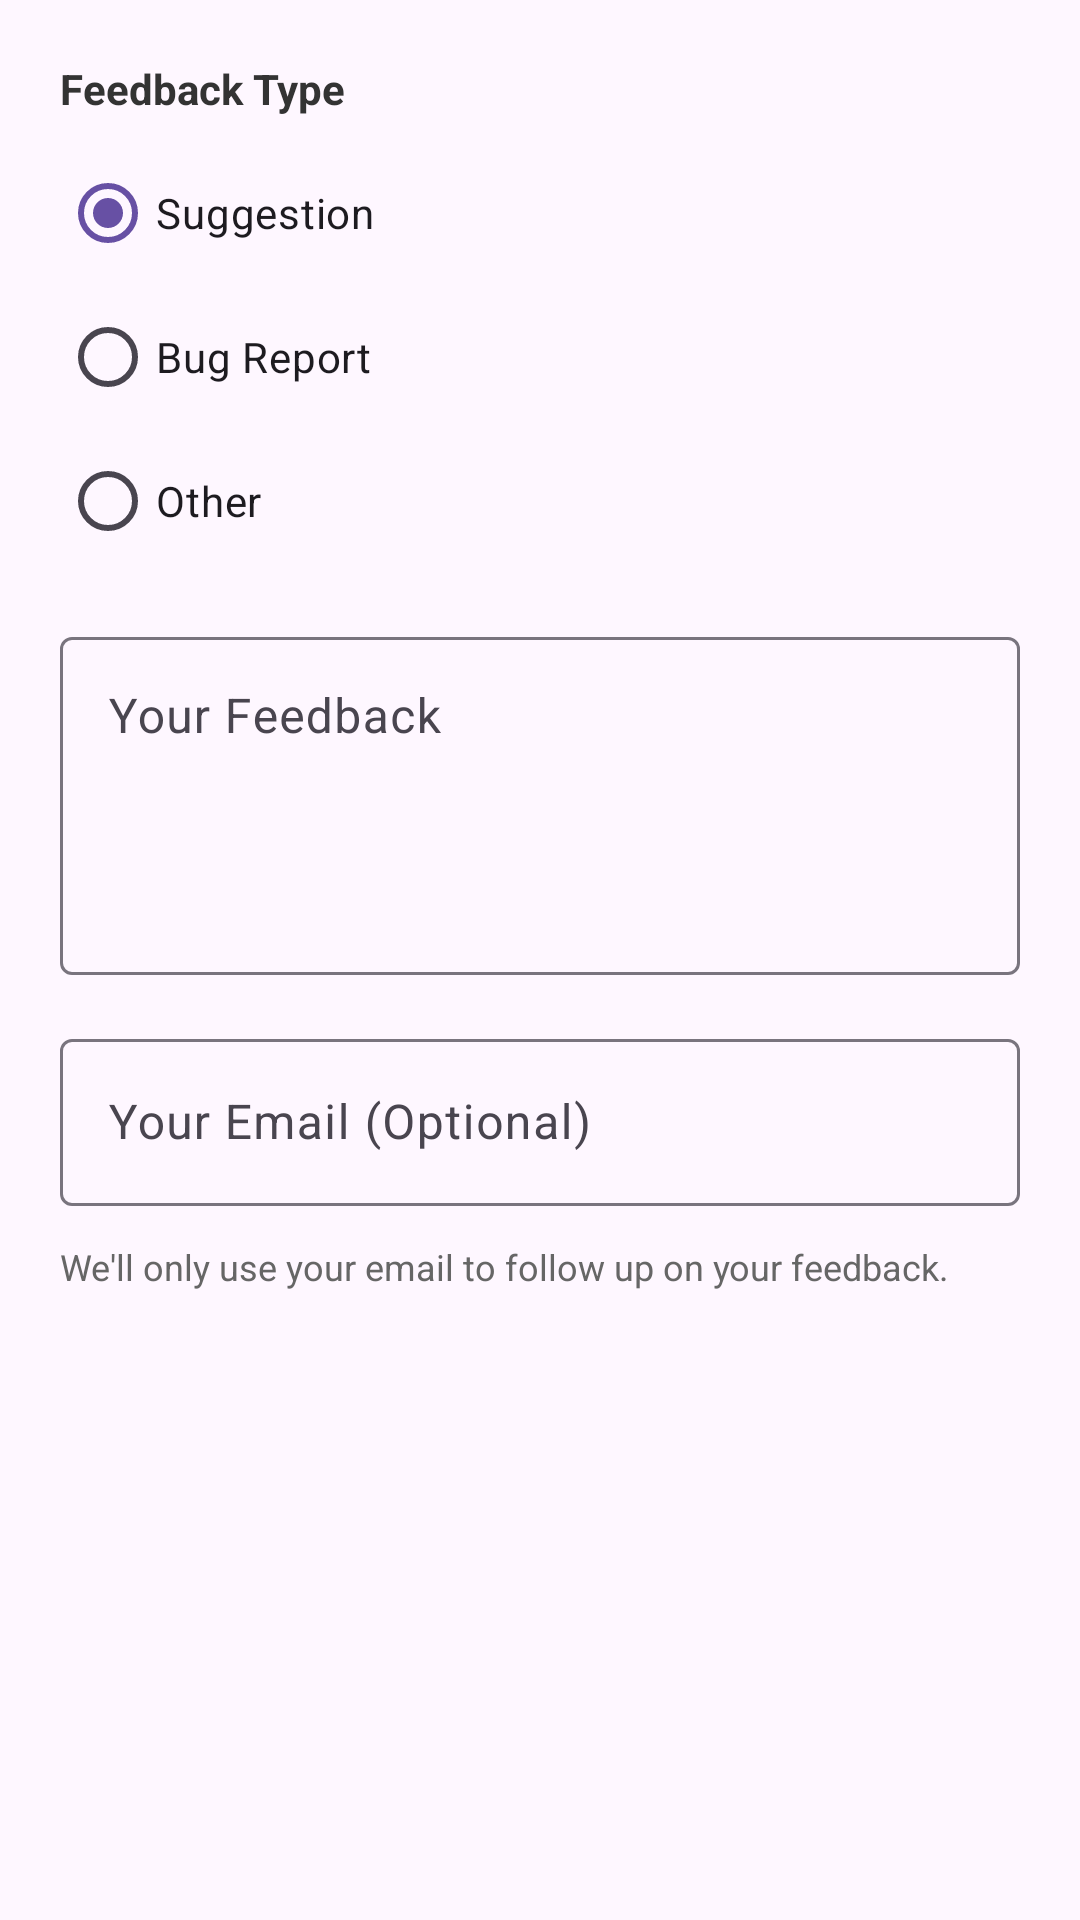

Write the Android layout XML for this screen, with the resource values it uses.
<!-- AndroidManifest.xml: application theme Theme.TightBudget -->
<!-- res/layout/dialog_feedback.xml -->
<?xml version="1.0" encoding="utf-8"?>
<LinearLayout xmlns:android="http://schemas.android.com/apk/res/android"
    android:layout_width="match_parent"
    android:layout_height="wrap_content"
    android:orientation="vertical"
    android:padding="20dp">

    
    <TextView
        android:layout_width="wrap_content"
        android:layout_height="wrap_content"
        android:text="Feedback Type"
        android:textColor="@color/text_dark"
        android:textSize="14sp"
        android:textStyle="bold" />

    <RadioGroup
        android:id="@+id/feedbackTypeRadioGroup"
        android:layout_width="match_parent"
        android:layout_height="wrap_content"
        android:layout_marginTop="8dp"
        android:layout_marginBottom="16dp"
        android:orientation="vertical">

        <RadioButton
            android:id="@+id/radioSuggestion"
            android:layout_width="match_parent"
            android:layout_height="wrap_content"
            android:text="Suggestion"
            android:checked="true" />

        <RadioButton
            android:id="@+id/radioBug"
            android:layout_width="match_parent"
            android:layout_height="wrap_content"
            android:text="Bug Report" />

        <RadioButton
            android:id="@+id/radioOther"
            android:layout_width="match_parent"
            android:layout_height="wrap_content"
            android:text="Other" />
    </RadioGroup>

    
    <com.google.android.material.textfield.TextInputLayout
        android:layout_width="match_parent"
        android:layout_height="wrap_content"
        android:layout_marginBottom="16dp"
        android:hint="Your Feedback">

        <com.google.android.material.textfield.TextInputEditText
            android:id="@+id/feedbackText"
            android:layout_width="match_parent"
            android:layout_height="wrap_content"
            android:minLines="4"
            android:gravity="top"
            android:inputType="textMultiLine" />
    </com.google.android.material.textfield.TextInputLayout>

    
    <com.google.android.material.textfield.TextInputLayout
        android:layout_width="match_parent"
        android:layout_height="wrap_content"
        android:hint="Your Email (Optional)">

        <com.google.android.material.textfield.TextInputEditText
            android:id="@+id/emailInput"
            android:layout_width="match_parent"
            android:layout_height="wrap_content"
            android:inputType="textEmailAddress" />
    </com.google.android.material.textfield.TextInputLayout>

    
    <TextView
        android:layout_width="match_parent"
        android:layout_height="wrap_content"
        android:layout_marginTop="12dp"
        android:text="We'll only use your email to follow up on your feedback."
        android:textColor="@color/text_light"
        android:textSize="12sp" />

</LinearLayout>
<!-- resources referenced by this layout -->
<resources>
  <color name="text_dark">#333333</color>
  <color name="text_light">#666666</color>
  <style name="Theme.TightBudget" parent="Base.Theme.TightBudget" />
  <style name="Base.Theme.TightBudget" parent="Theme.Material3.DayNight.NoActionBar">
          <item name="android:windowTranslucentNavigation">false</item>
          <item name="android:navigationBarColor">@color/primary_purple_light</item>
          <item name="android:statusBarColor">@android:color/transparent</item>
          <item name="android:windowDrawsSystemBarBackgrounds">true</item>
      </style>
  <color name="primary_purple_light">#6B45D2</color>
</resources>
